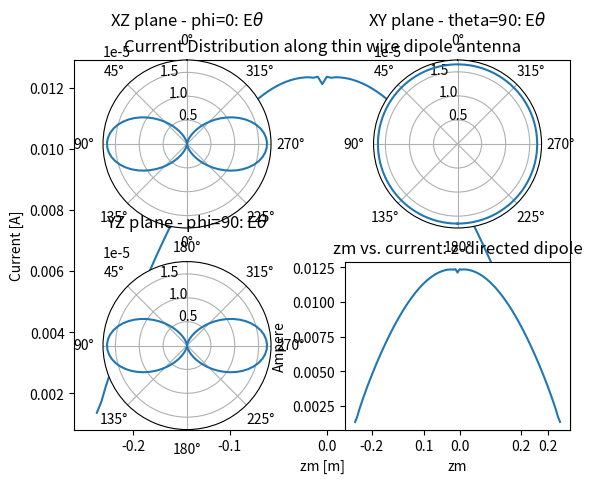
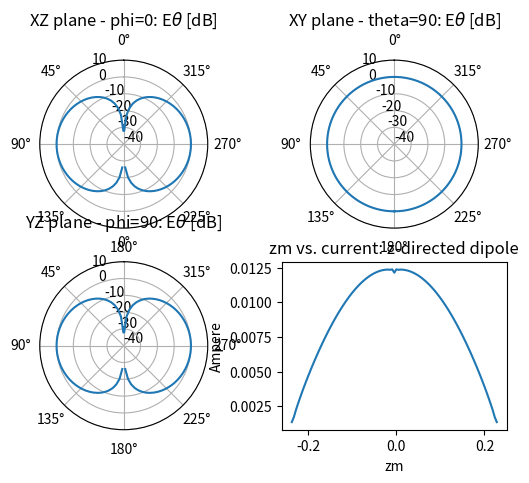

Write Python code to recreate these figures, in order.
import numpy as np
import matplotlib.pyplot as plt
import numpy.linalg as lin
from scipy.integrate import quad 

# [redacted]


### constant

epsilon = 8.854e-12
mu = 4*np.pi*1e-7
c = 3e8
f = 300e6
wavelength = c/f
N = 101 
a = 0.005 * wavelength 
k = 2 * np.pi / wavelength 
L = 0.47 * wavelength 
dz = L/N
feedpt = int(round(N/2))
omega = 2*np.pi*f 
zscale = 1j*dz/(omega * epsilon)
waveimp = np.sqrt(mu/epsilon)
zscale2 = 1j * dz * waveimp /k


### initialize matrices
v = np.zeros(N)
i = np.zeros(N)
zmn = np.zeros((N,N),complex)
pos = np.zeros(N)

### define position matrix
for i in range(N):
	pos[i] = (dz/2) + ((i-1)*dz) - (L/2)

### define integral 

for m in range(N):
	for n in range(N):
		zm = pos[m]
		zn = pos[n]
		
		def G_Re(z):
			R = np.sqrt(a**2 + (zm-z)**2)
			return np.real(np.exp(-1j * k * R)/(4*np.pi*R))
		
		def G_Im(z):
			R = np.sqrt(a**2 + (zm-z)**2)
			return np.imag(np.exp(-1j*k*R)/(4*np.pi*R))

		z_Re = quad(G_Re, zn - (dz/2) , zn + (dz/2))[0] 
		z_Im = quad(G_Im, zn - (dz/2) , zn + (dz/2))[0]

		R_upp = np.sqrt(a**2 + (zm - (zn + (dz/2)))**2)
		z_upp = (zm - (zn+ (dz/2))) * np.exp(-1j*k*R_upp) / (4*np.pi*R_upp **3) * ((1j*k*R_upp) + 1)

		R_low = np.sqrt(a**2 + (zm - (zn - (dz/2)))**2)
		z_low = (zm - (zn - (dz/2))) * np.exp(-1j*k*R_low) / (4*np.pi*R_low**3) * ((1j*k*R_low) + 1)

		zmn[m,n] = (k**2 * (z_Re + (1j*z_Im))) + (z_upp - z_low)

### scale impedance
Zmn = np.dot(zmn, zscale)
#print('Zmn = ',Zmn)


### define voltage matrix - Delta-gap source model
v[feedpt] = 1.
#print('voltage = ',v)


### define current matrix
ymn = lin.inv(Zmn)
i = np.dot(ymn, v)

### Find the input impedance
Zin = v[feedpt] / i[feedpt]
print('Zin = ',Zin)

### plot current distribution 
plt.figure()
plt.title('Current Distribution along thin wire dipole antenna')
plt.xlabel('zm [m]')
plt.ylabel('Current [A]')
plt.plot(pos,abs(i))
plt.show()	


### initialize electric field matrix
theta = np.linspace( -np.pi ,np.pi , 100)
phi = np.linspace(-np.pi,np.pi,100)
E_theta_real = np.zeros(np.size(theta))
E_theta_imag = np.zeros(np.size(theta))
E_theta_realXY = np.zeros(np.size(phi))
E_theta_imagXY = np.zeros(np.size(phi))

### define space factor for XZ and YZ planes 
for m in range(np.size(theta)):
	for n in range(np.size(pos)):
		E_theta_real[m] += np.real(i[n]*np.sin(theta[m])*np.exp(1j*k*pos[n]*np.cos(theta[m]))*dz)
		E_theta_imag[m] += np.imag(i[n]*np.sin(theta[m])*np.exp(1j*k*pos[n]*np.cos(theta[m]))*dz)

### define space factor for XY plane 
for m in range(np.size(phi)):
	for n in range(np.size(pos)):
		E_theta_realXY[m] += np.real(i[n]*np.sin(k*L/2) * np.exp(1j*k*pos[n]*np.cos(k*L/2)) * dz)
		E_theta_imagXY[m] += np.imag(i[n]*np.sin(k*L/2) * np.exp(1j*k*pos[n]*np.cos(k*L/2)) * dz)


### plane information
### XZ plane = (phi=0 plane)
### YZ plane = (phi=90 plane)
### XY plane = (theta=90 plane)
### Special note: "phi" angle can be found on the polar coordinate.

### Magnitude of field for XZ and YZ planes  
E_theta_mag = (E_theta_real**2) + (E_theta_imag**2) 
E_theta_norm = E_theta_mag / np.max(E_theta_mag)


### Magnitude of field for XY plane
E_theta_magXY = (E_theta_realXY**2) + (E_theta_imagXY**2)
E_theta_normXY = (E_theta_magXY) / np.max(E_theta_magXY)


### dB version - recall the argument should be dimensionless for dB 
E_theta_dB = 10*np.log10(E_theta_norm)
E_thetaXY_dB = 10*np.log10(E_theta_normXY)

### magnitude plots
plt.figure(1)
fig1 = plt.subplot(221, polar = True)
plt.polar(theta , E_theta_mag)
plt.title(r'XZ plane - phi=0: E$\theta$')
fig1.set_theta_zero_location('N')

fig2 = plt.subplot(222, polar = True)
plt.polar(phi, E_theta_magXY)
plt.title(r'XY plane - theta=90: E$\theta$')
fig2.set_theta_zero_location('N')

fig3 = plt.subplot(223,polar = True)
plt.polar(theta, E_theta_mag)
plt.title(r'YZ plane - phi=90: E$\theta$')
fig3.set_theta_zero_location('N')

fig4 = plt.subplot(224)
plt.plot(pos,abs(i))
plt.title('zm vs. current: z-directed dipole')
plt.xlabel('zm')
plt.ylabel('Ampere')


### dB plots 
plt.figure(2)
fig1 = plt.subplot(221, polar = True)
plt.polar(theta, E_theta_dB)
plt.title(r'XZ plane - phi=0: E$\theta$ [dB]')
fig1.set_ylim(-40,10)
fig1.set_yticks([-40, -30, -20, -10, 0 ,10])
fig1.set_theta_zero_location('N')

fig2 = plt.subplot(222, polar = True)
plt.polar(phi, E_thetaXY_dB)
plt.title(r'XY plane - theta=90: E$\theta$ [dB]')
fig2.set_ylim(-40,10)
fig2.set_yticks([-40, -30, -20, -10, 0 ,10])
fig2.set_theta_zero_location('N')

fig3 = plt.subplot(223, polar = True)
plt.polar(theta, E_theta_dB)
plt.title(r'YZ plane - phi=90: E$\theta$ [dB]')
fig3.set_ylim(-40,10)
fig3.set_yticks([-40, -30, -20, -10, 0 ,10])
fig3.set_theta_zero_location('N')

fig4 = plt.subplot(224)
plt.plot(pos, abs(i))
plt.title('zm vs. current: z-directed dipole')
plt.xlabel('zm')
plt.ylabel('Ampere')

plt.show()


